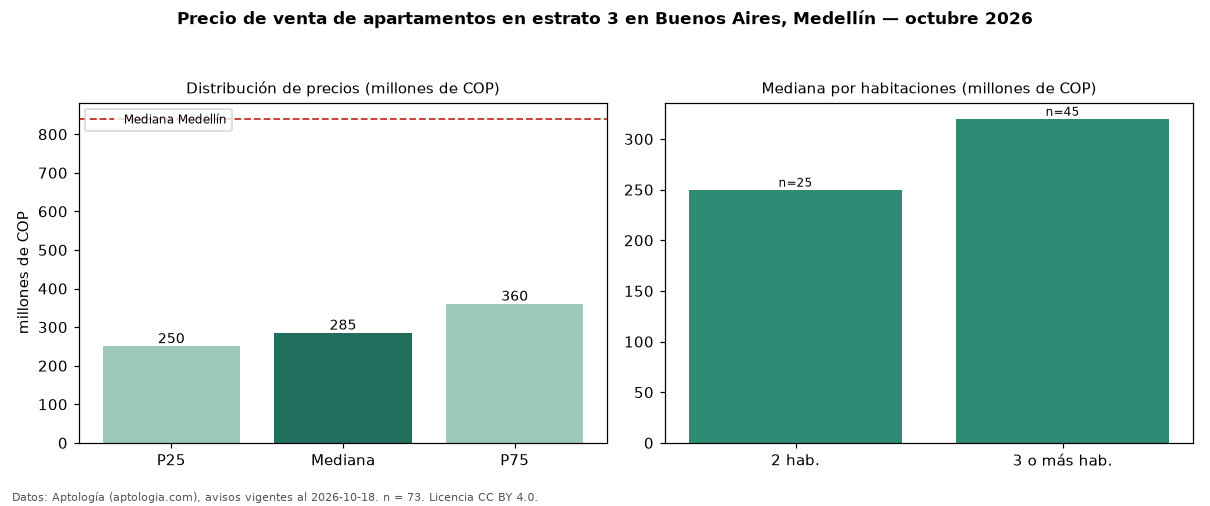

Values plotted in this chart, from the file beside it:
seccion, metrica, valor, moneda, n
filtro, estrato, 3, , 73
precio, p25, 250000000, COP, 73
precio, mediana, 285000000, COP, 73
precio, p75, 360000000, COP, 73
precio, minimo, 165000000, COP, 73
precio, maximo, 510000000, COP, 73
m2, mediana_precio_m2, 4676259, COP, 71
m2, area_mediana_m2, 61.0, m2, 71
admin, mediana_admin_mes, 120500, COP, 27
banos, mediana_banos, 2.0, , 
parqueadero, pct_con_parqueadero, 11.3, %, 62
estrato, estrato_mas_frecuente, 3, , 73
habitaciones, 2, 250000000, COP, 25
habitaciones, 3+, 320000000, COP, 45
ciudad, mediana_ciudad_referencia, 840000000, COP, 
ciudad, mediana_m2_ciudad, 7500000, COP, 
fuente, fecha_datos, 2026-10-18, , 
fuente, atribucion, https://www.aptologia.com/venta/medellin…, , 
fuente, licencia, CC BY 4.0, , 
